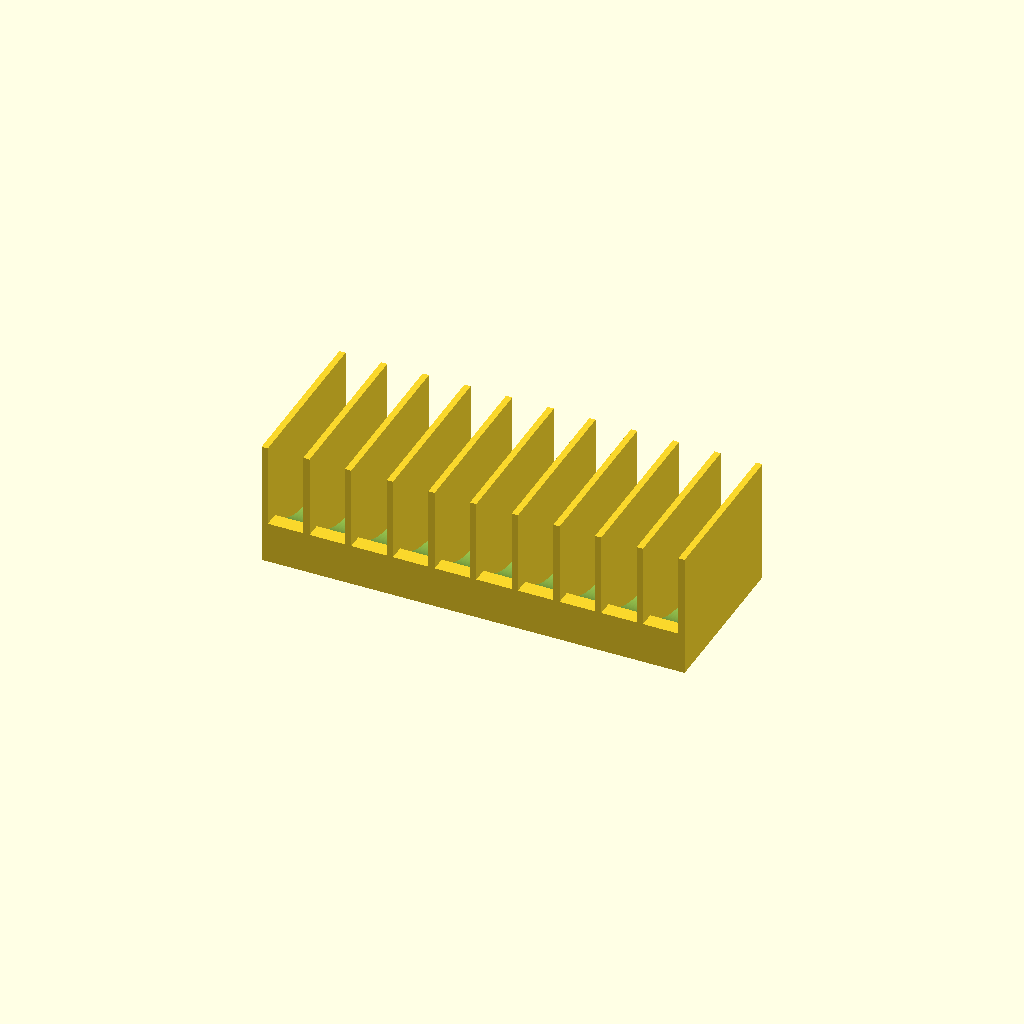
Cell 1: rendered with the file's own defaults.
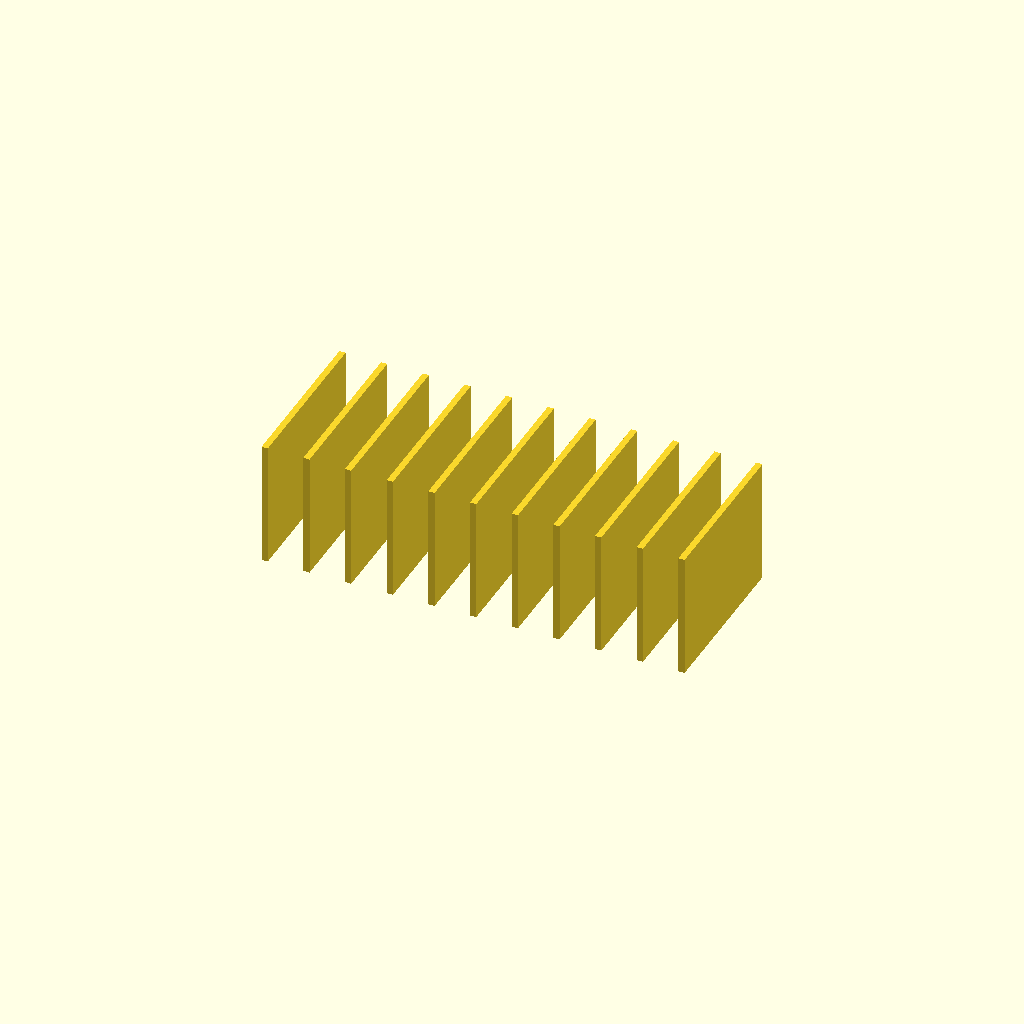
Cell 2: the same model with cradle_r = 90.
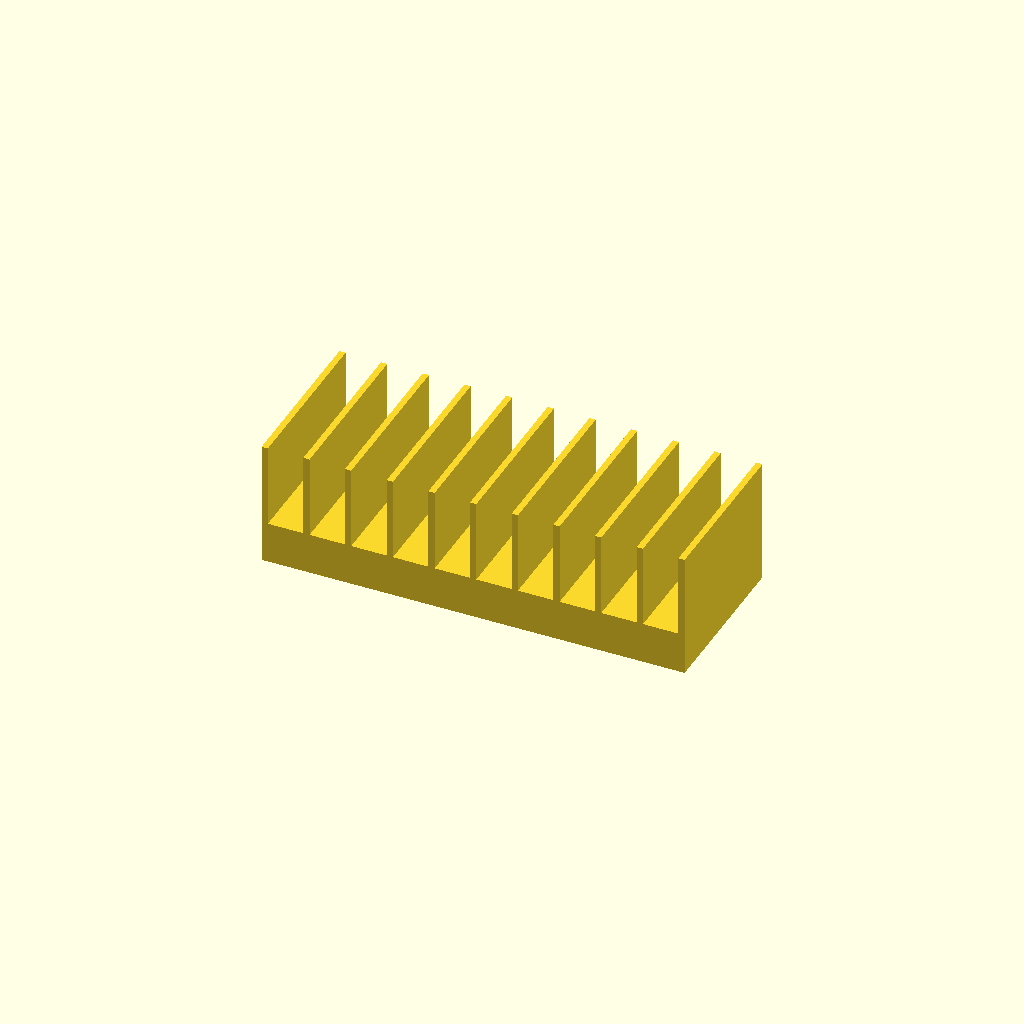
Cell 3: the same model with cradle_axis_z = 102.
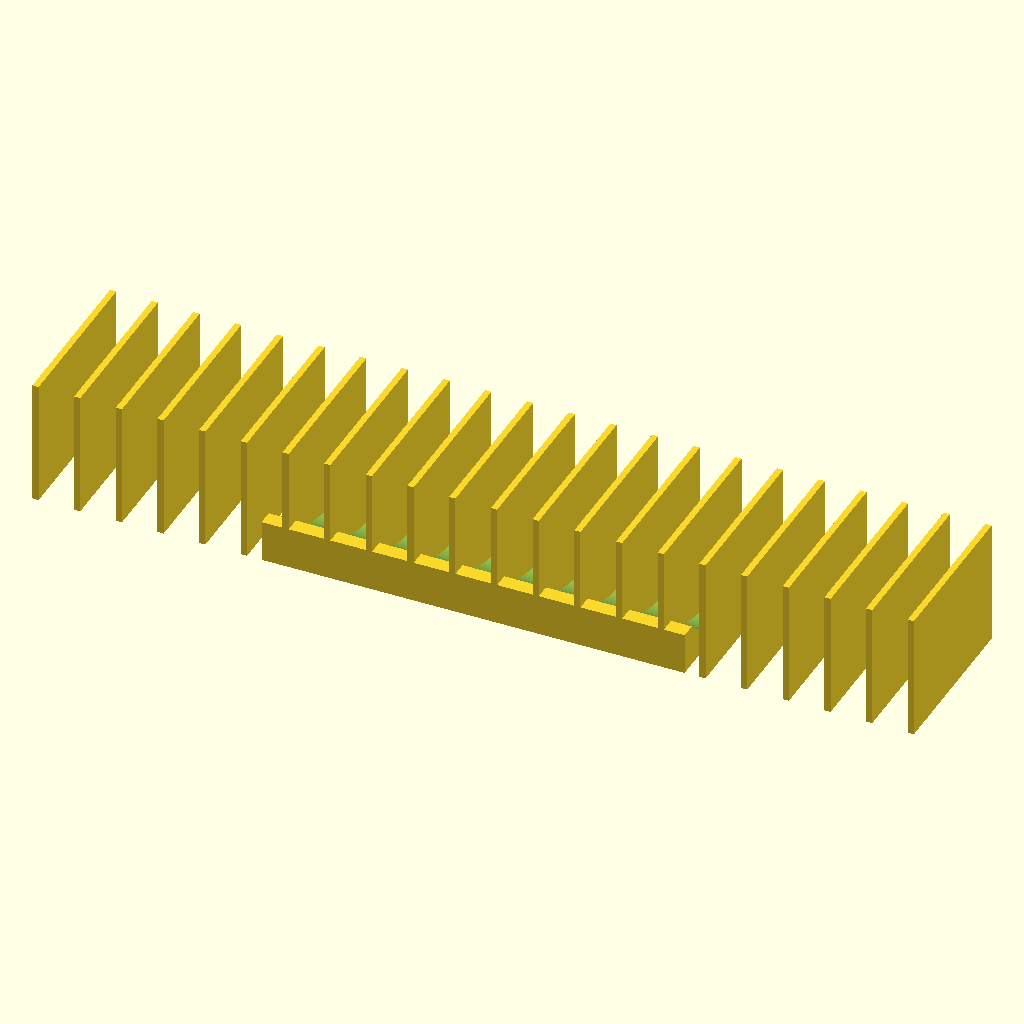
Cell 4: n_fins = 22 (everything else at default).
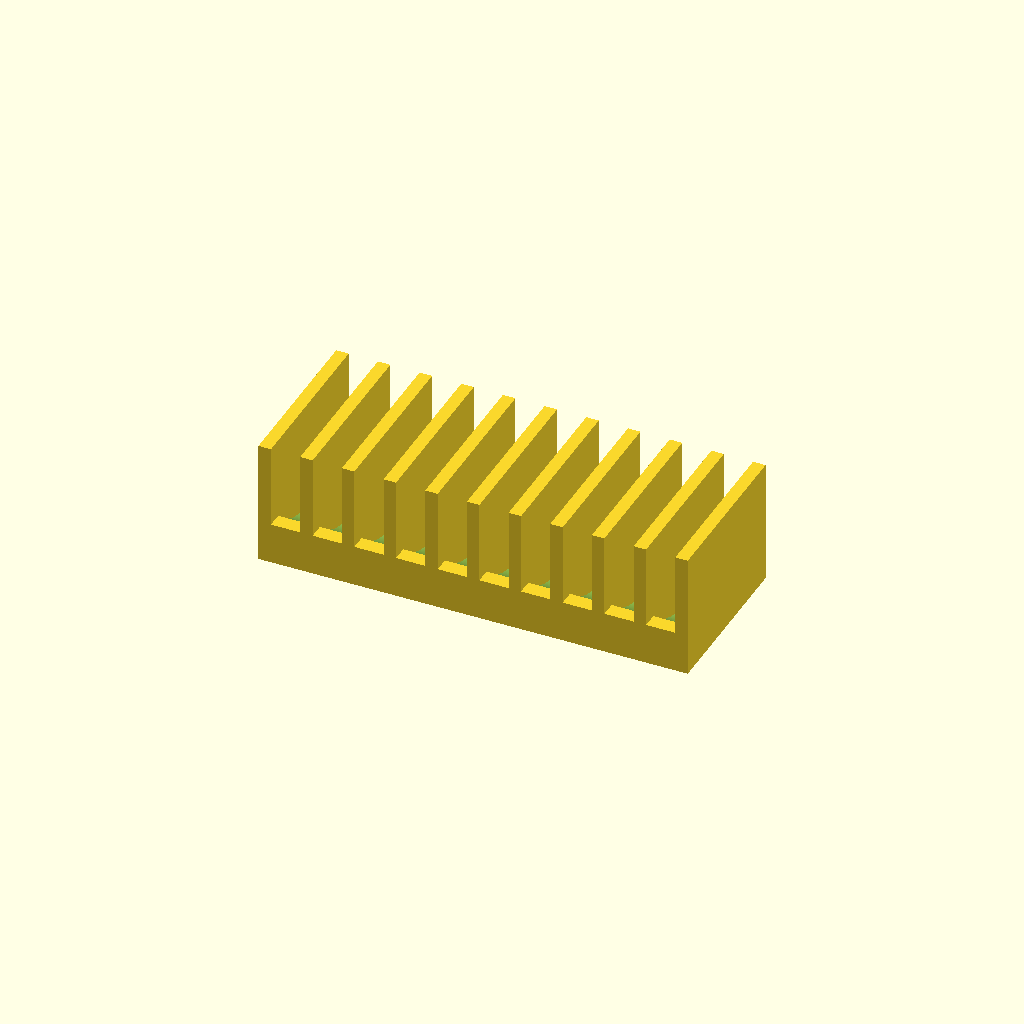
Cell 5 — fin_t set to 6, the other parameters unchanged.
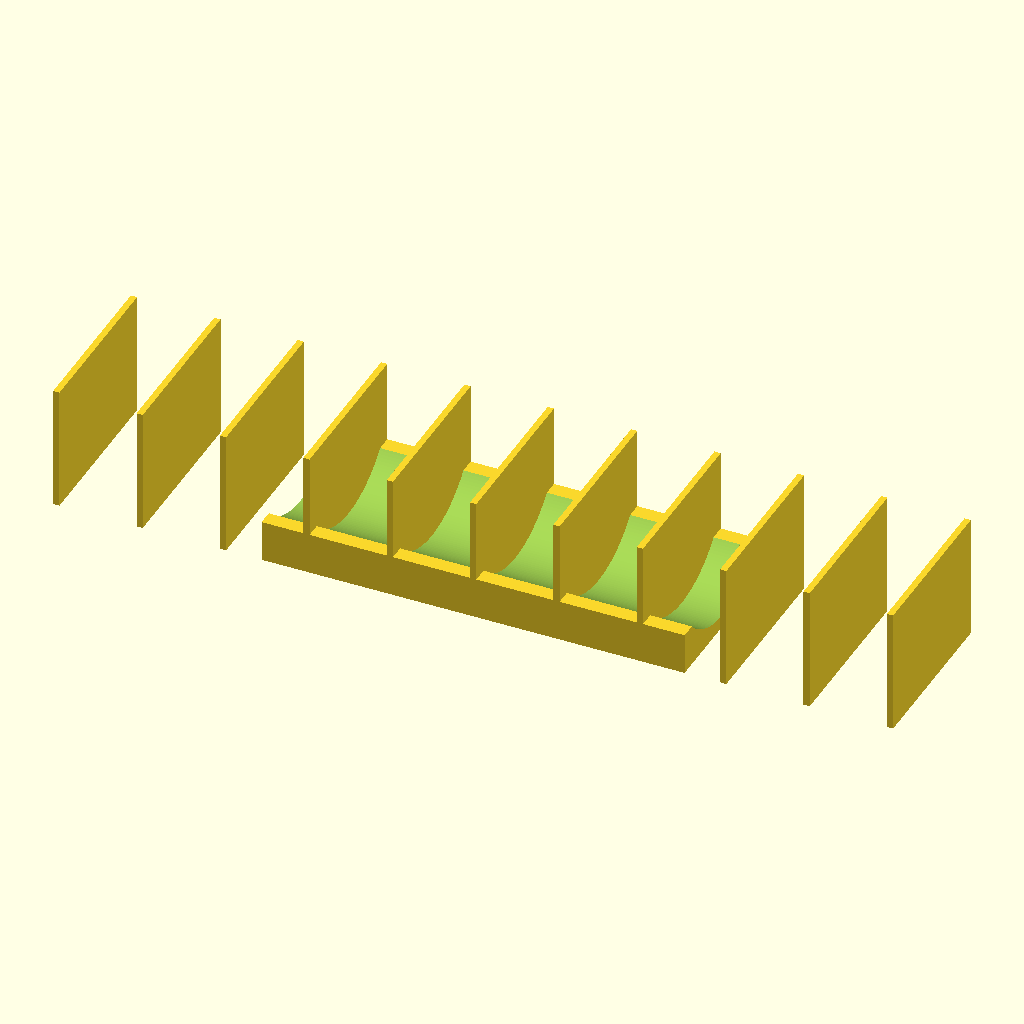
Cell 6: the same model with fin_pitch = 40.
All cells are drawn from one camera (rotation 55°, 0°, 25°, orthographic, colour scheme Cornfield), so only the parameter changes between them.
Source of the model, bench/heldout/mutants/petri_dish_rack_upright__cradle_r45.scad:
// KNOWN-WRONG PART (must fail): the cradle radius is 45 mm (axis at z = 51, bottom still at z = 6)
// Rack for ten 90 mm Petri dishes standing on edge
// Category: benchware. A base with a curved cradle (a 46 mm radius channel along the rack) in which
// the dish rims rest, and eleven solid divider plates that keep the dishes upright, 17 mm apart.
// Print: PLA or PETG, as used (base on the bed), 0.2 mm layers; the rack is 203 mm long, so check
// it fits your bed diagonally if needed.
// SPDX-License-Identifier: CERN-OHL-P-2.0

/* [Rack] */
base = [203, 80, 20];     // X, Y, Z [mm]
cradle_r = 45;            // 90 mm dish + 2 mm clearance
cradle_axis_z = 51;       // cradle bottom at z = 52 - 46 = 6
n_fins = 11;
fin_t = 3;                // divider thickness (X)
fin_pitch = 20;           // centre-to-centre; slots are 20 - 3 = 17 mm wide
fin_h = 60;               // dividers rise from z = 0 to 60

/* [Hidden] */
eps = 0.01;

union() {
    difference() {
        translate([-base.x / 2, -base.y / 2, 0]) cube(base);
        translate([-base.x / 2 - 1, 0, cradle_axis_z]) rotate([0, 90, 0])
            cylinder(r = cradle_r, h = base.x + 2, $fn = 192);
    }
    for (i = [0 : n_fins - 1])
        translate([(i - (n_fins - 1) / 2) * fin_pitch - fin_t / 2, -base.y / 2, 0]) cube([fin_t, base.y, fin_h]);
}
Customizer parameters (derived from the source; name, type, default, range or options):
base: vector, default [203, 80, 20]
cradle_r: number, default 45
cradle_axis_z: number, default 51
n_fins: number, default 11
fin_t: number, default 3
fin_pitch: number, default 20
fin_h: number, default 60
